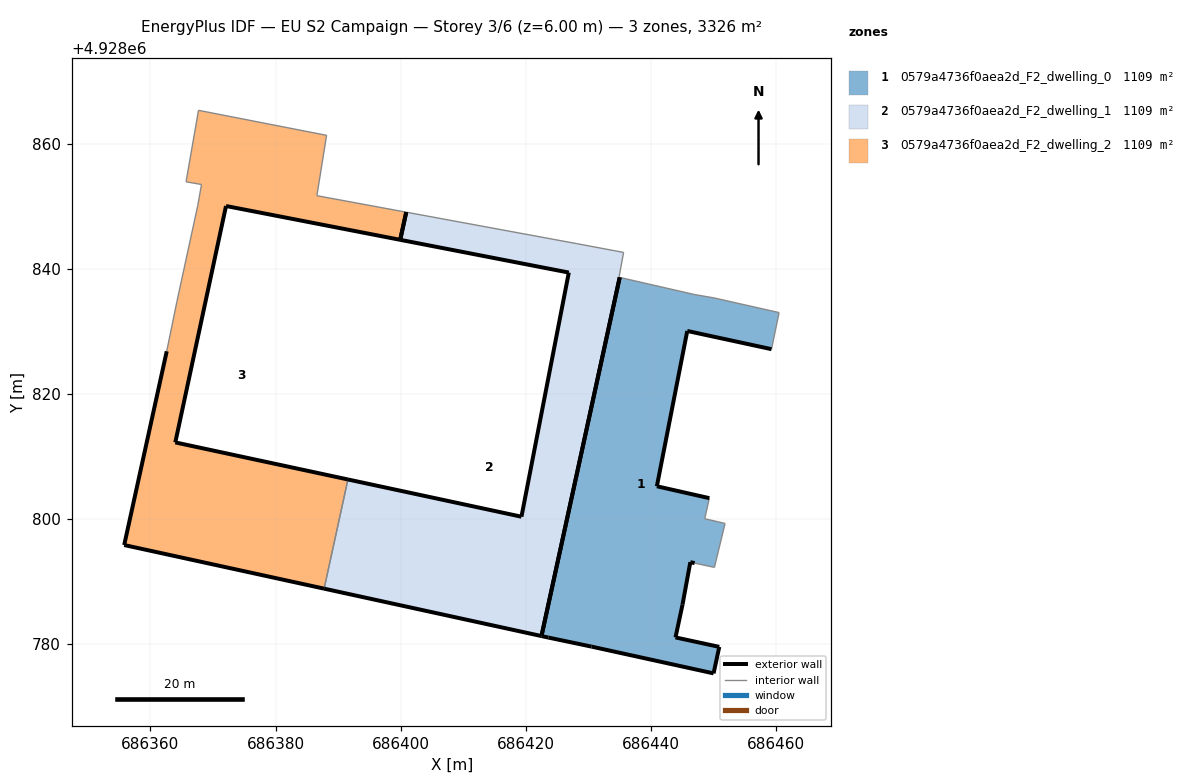
=== STOREY PLAN SPEC (per zone: floor XY polygon, exterior-wall plan segments, windows/doors) ===
zone 1: 0579a4736f0aea2d_F2_dwelling_0  (1108.7 m²)
  floor: (686450.94, 4928779.56) (686443.94, 4928781.07) (686445.07, 4928786.31) (686446.32, 4928793.10) (686447.01, 4928792.95) (686450.17, 4928792.27) (686451.87, 4928799.29) (686448.62, 4928800.05) (686449.36, 4928803.34) (686440.97, 4928805.24) (686445.83, 4928830.07) (686459.30, 4928827.16) (686460.51, 4928833.00) (686450.09, 4928835.36) (686446.97, 4928835.89) (686435.02, 4928838.63) (686422.52, 4928781.29) (686423.61, 4928781.05) (686430.53, 4928779.60) (686450.03, 4928775.32)
  exterior wall: (686459.30, 4928827.16) – (686445.83, 4928830.07)  [13.8 m]
  exterior wall: (686445.83, 4928830.07) – (686440.97, 4928805.24)  [25.3 m]
  exterior wall: (686440.97, 4928805.24) – (686449.36, 4928803.34)  [8.6 m]
  exterior wall: (686447.01, 4928792.95) – (686446.32, 4928793.10)  [0.7 m]
  exterior wall: (686446.32, 4928793.10) – (686445.07, 4928786.31)  [6.9 m]
  exterior wall: (686445.07, 4928786.31) – (686443.94, 4928781.07)  [5.4 m]
  exterior wall: (686443.94, 4928781.07) – (686450.94, 4928779.56)  [7.2 m]
  exterior wall: (686450.94, 4928779.56) – (686450.04, 4928775.32)  [4.3 m]
  exterior wall: (686450.04, 4928775.32) – (686430.53, 4928779.60)  [20.0 m]
  exterior wall: (686430.53, 4928779.60) – (686423.61, 4928781.05)  [7.1 m]
  exterior wall: (686423.61, 4928781.05) – (686422.52, 4928781.29)  [1.1 m]
  exterior wall: (686422.52, 4928781.29) – (686435.02, 4928838.63)  [58.7 m]
  interior walls: 8
zone 2: 0579a4736f0aea2d_F2_dwelling_1  (1108.7 m²)
  floor: (686422.52, 4928781.29) (686435.02, 4928838.63) (686434.92, 4928838.66) (686435.65, 4928842.62) (686428.08, 4928844.04) (686400.89, 4928849.06) (686399.93, 4928844.64) (686426.89, 4928839.41) (686419.32, 4928800.37) (686391.57, 4928806.32) (686387.76, 4928788.87)
  exterior wall: (686422.52, 4928781.29) – (686387.76, 4928788.87)  [35.6 m]
  exterior wall: (686391.57, 4928806.32) – (686419.32, 4928800.37)  [28.4 m]
  exterior wall: (686419.32, 4928800.37) – (686426.89, 4928839.41)  [39.8 m]
  exterior wall: (686426.89, 4928839.41) – (686399.93, 4928844.64)  [27.5 m]
  exterior wall: (686435.02, 4928838.63) – (686422.52, 4928781.29)  [58.7 m]
  exterior wall: (686399.93, 4928844.64) – (686400.89, 4928849.06)  [4.5 m]
  interior walls: 5
zone 3: 0579a4736f0aea2d_F2_dwelling_2  (1108.7 m²)
  floor: (686387.76, 4928788.87) (686391.57, 4928806.32) (686363.97, 4928812.25) (686372.08, 4928850.05) (686399.93, 4928844.64) (686400.89, 4928849.06) (686386.61, 4928851.70) (686388.16, 4928861.35) (686367.68, 4928865.35) (686365.69, 4928853.92) (686368.16, 4928853.49) (686367.56, 4928850.11) (686364.23, 4928834.78) (686362.60, 4928826.82) (686355.80, 4928795.84)
  exterior wall: (686399.93, 4928844.64) – (686372.08, 4928850.05)  [28.4 m]
  exterior wall: (686372.08, 4928850.05) – (686363.97, 4928812.25)  [38.7 m]
  exterior wall: (686363.97, 4928812.25) – (686391.57, 4928806.32)  [28.2 m]
  exterior wall: (686387.76, 4928788.87) – (686355.80, 4928795.84)  [32.7 m]
  exterior wall: (686355.80, 4928795.84) – (686362.60, 4928826.82)  [31.7 m]
  exterior wall: (686400.89, 4928849.06) – (686399.93, 4928844.64)  [4.5 m]
  interior walls: 9

=== DERIVED (storey summary) ===
Building: EU S2 Campaign
Storey: 3 of 6  (floor level z = 6.00 m)
Storey gross floor area: 3326.0 m²
Zones on this storey: 3
  - 0579a4736f0aea2d_F2_dwelling_0: floor 1108.7 m²; exterior wall 159.0 m (477.0 m²); WWR 0.0%
  - 0579a4736f0aea2d_F2_dwelling_1: floor 1108.7 m²; exterior wall 194.4 m (583.2 m²); WWR 0.0%
  - 0579a4736f0aea2d_F2_dwelling_2: floor 1108.7 m²; exterior wall 164.2 m (492.7 m²); WWR 0.0%
Zone adjacency (shared interzone walls):
  - 0579a4736f0aea2d_F2_dwelling_1 ↔ 0579a4736f0aea2d_F2_dwelling_2